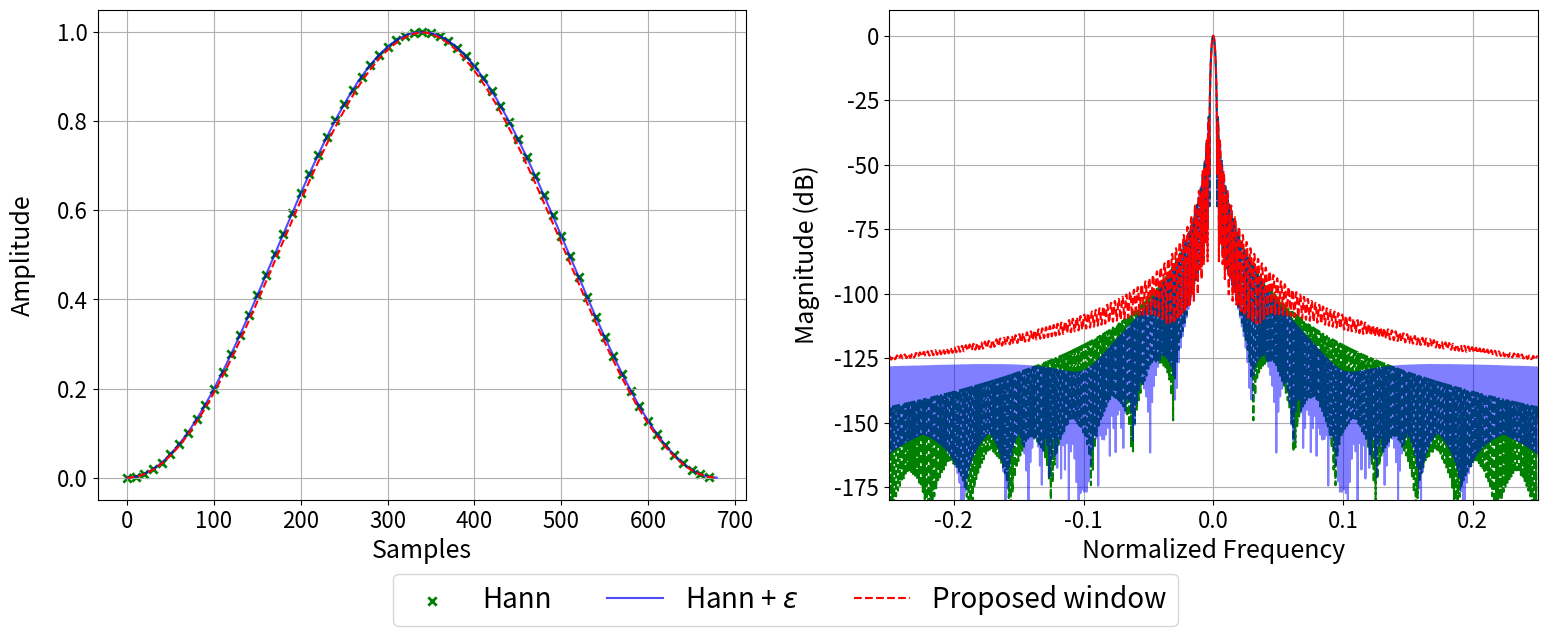

Python code for this plot: (Note: this script raises an exception after producing the figure.)
import numpy as np
import matplotlib.pyplot as plt

N = 680
t = np.arange(N)

epsilon1 = 0.1055
epsilon2 = 1-epsilon1
lambda_val_1 = 0.1/N
lambda_val_2 = 0.13/N

# Définition des fenêtres
w_hann = np.hanning(N)
w_base = np.hanning(N) + 1e-4

# Passage à des enveloppes bilatérales symétriques par rapport au centre N//2
t_centered = np.abs(t - N//2)
w_exp_rapide = epsilon1 * np.exp(- lambda_val_1 * t_centered)
w_exp_lente = epsilon2 * np.exp(- lambda_val_2 * t_centered)

# La combinaison multiplicative reste identique
w_reg = w_hann * (w_exp_rapide + w_exp_lente)


# ---------------------------------------------------------
# AJOUT : Vérification de la contrainte Overlap-Add (OLA)
# ---------------------------------------------------------
n_hop = N//10  # Votre pas de recouvrement (ex: 256 pour un overlap de 75%)
total_length = 5 * N  # Longueur du signal de test
ola_buffer = np.zeros(total_length)

# Simulation du fenêtrage glissant (Somme des fenêtres au carré pour iSTFT)
for hop_step in range(0, total_length - N, n_hop):
    ola_buffer[hop_step:hop_step + N] += w_reg**2

# Isoler la zone centrale stable pour éliminer les effets de bord d'allumage
stable_zone = ola_buffer[2*N:3*N]
mean_ola = np.mean(stable_zone)
peak_to_peak_fluctuation = np.max(stable_zone) - np.min(stable_zone)
relative_error_db = 20 * np.log10(peak_to_peak_fluctuation / mean_ola + 1e-12)

print(f"Denominator peak-to-peak fluctuation: {peak_to_peak_fluctuation:.2e}")
print(f"Relative modulation error: {relative_error_db:.2f} dB")


# ---------------------------------------------------------
# Calcul des réponses fréquentielles
# ---------------------------------------------------------
N_fft = 32*N
W_hann = np.fft.fft(w_hann, N_fft)
W_base = np.fft.fft(w_base, N_fft)
W_reg = np.fft.fft(w_reg, N_fft)
freqs = np.fft.fftshift(np.fft.fftfreq(N_fft))
W_hann_mag = 20 * np.log10(np.abs(np.fft.fftshift(W_hann)) / np.max(np.abs(W_hann)) + 1e-12)
W_base_mag = 20 * np.log10(np.abs(np.fft.fftshift(W_base)) / np.max(np.abs(W_base)) + 1e-12)
W_reg_mag  = 20 * np.log10(np.abs(np.fft.fftshift(W_reg)) / np.max(np.abs(W_reg)) + 1e-12)

print(f"Maximum attenuation -------- Hann (no eps): {W_hann_mag[-1]:.0f} dB ; Hann + 1e-4: {W_base_mag[-1]:.0f} dB ; Regularized: {W_reg_mag[-1]:.0f} dB")


# ---------------------------------------------------------
# Tracé des graphiques
# ---------------------------------------------------------
plt.rcParams.update({
    'font.size': 15,
    'axes.labelsize': 17,
    'xtick.labelsize': 15,
    'ytick.labelsize': 15,
    'legend.fontsize': 20
})

# 1. Figure combinée (Domaine temporel + Réponse fréquentielle)
fig_comb, (ax1, ax2) = plt.subplots(1, 2, figsize=(16, 7))

# Subplot 1: Domaine temporel
ax1.scatter(t[::10], w_hann[::10], label='Hann', color='green', marker="x", linewidths=2)
ax1.plot(t, w_base, label=r'Hann + $\varepsilon$', color='blue', alpha=0.7)
ax1.plot(t, w_reg, label='Proposed window', color='red', linestyle='--')
ax1.set_xlabel('Samples', fontsize=18)
ax1.set_ylabel('Amplitude', labelpad=15, fontsize=18)

ax1.grid(True)
ax1.tick_params(labelsize=16)

# Subplot 2: Réponse fréquentielle
ax2.plot(freqs, W_hann_mag, label='Hann', color='green', linestyle='--')
ax2.plot(freqs, W_base_mag, label=r'Hann + $\varepsilon$', color='blue', alpha=0.5)
ax2.plot(freqs, W_reg_mag, label='Proposed window', color='red', linestyle='--')
ax2.set_xlabel('Normalized Frequency', fontsize=18)
ax2.set_ylabel('Magnitude (dB)', labelpad=10, fontsize=18)
ax2.set_ylim([-180, max(np.max(W_hann_mag), np.max(W_base_mag), np.max(W_reg_mag)) + 10])
ax2.set_xlim(-0.25, 0.25)

ax2.grid(True)
ax2.tick_params(labelsize=16)

# Légende en bloc en bas au centre, 1 ligne, 3 colonnes, très grosse police
handles, labels = ax1.get_legend_handles_labels()
fig_comb.legend(handles, labels, loc='lower center', bbox_to_anchor=(0.5, 0), ncol=3, fontsize=20, frameon=True)

# Ajustement des marges pour laisser de la place en bas pour la légende
fig_comb.subplots_adjust(left=0.07, right=0.97, top=0.90, bottom=0.20, wspace=0.22)

plt.savefig('/home/adubois/openunmix/OpenUnmix/fig/window_combined.png', bbox_inches='tight')
plt.close()


# 2. Figures individuelles (conservées pour compatibilité ou autre usage)
# 2.1 Domaine temporel individuel
fig1 = plt.figure(figsize=(11, 6))
plt.scatter(t[::10], w_hann[::10], label='Hann standard (no epsilon)', color='green', marker = "x", linewidths=2)
plt.plot(t, w_base, label='Hann + 1e-4', color='blue', alpha = 0.7)
plt.plot(t, w_reg, label='Proposed window', color='red', linestyle='--')
plt.xlabel('Samples')
plt.ylabel('Amplitude', labelpad=25)
plt.legend(loc='upper center', bbox_to_anchor=(0.5, -0.24), ncol=3, frameon=True)
plt.grid(True)
fig1.subplots_adjust(left=0.15, right=0.95, top=0.92, bottom=0.28)
plt.savefig('/home/adubois/openunmix/OpenUnmix/fig/window_time_domain.png')
plt.close()

# 2.2 Vérification visuelle du profil OLA
fig2 = plt.figure(figsize=(11, 6))
plt.plot(ola_buffer, color='purple', label=r'$\sum_m w_{\mathrm{reg}}^2(n - mH)$')
plt.axvline(2*N, color='gray', linestyle=':', label='Stable zone')
plt.axvline(3*N, color='gray', linestyle=':')
plt.xlabel('Assembled Signal Samples')
plt.ylabel('Denominator Amplitude')
plt.legend(loc='upper center', bbox_to_anchor=(0.5, -0.24), ncol=2, frameon=True)
plt.grid(True)
fig2.subplots_adjust(left=0.15, right=0.95, top=0.92, bottom=0.28)
plt.savefig('/home/adubois/openunmix/OpenUnmix/fig/window_ola_verification.png')
plt.close()

# 2.3 Réponse fréquentielle individuelle
fig3 = plt.figure(figsize=(11, 6))
plt.plot(freqs, W_hann_mag, label='Hann standard (no epsilon)', color='green', linestyle='--')
plt.plot(freqs, W_base_mag, label='Hann + 1e-4', color='blue', alpha=0.5)
plt.plot(freqs, W_reg_mag, label='Proposed window', color='red', linestyle='--')
plt.xlabel('Normalized Frequency')
plt.ylabel('Magnitude (dB)', labelpad=12)
plt.ylim([-180, max(np.max(W_hann_mag), np.max(W_base_mag), np.max(W_reg_mag)) + 10])
plt.xlim(-0.25,0.25)
plt.legend(loc='upper center', bbox_to_anchor=(0.5, -0.24), ncol=3, frameon=True)
plt.grid(True)
fig3.subplots_adjust(left=0.15, right=0.95, top=0.92, bottom=0.28)
plt.savefig('/home/adubois/openunmix/OpenUnmix/fig/window_frequency_response.png')
plt.close()
